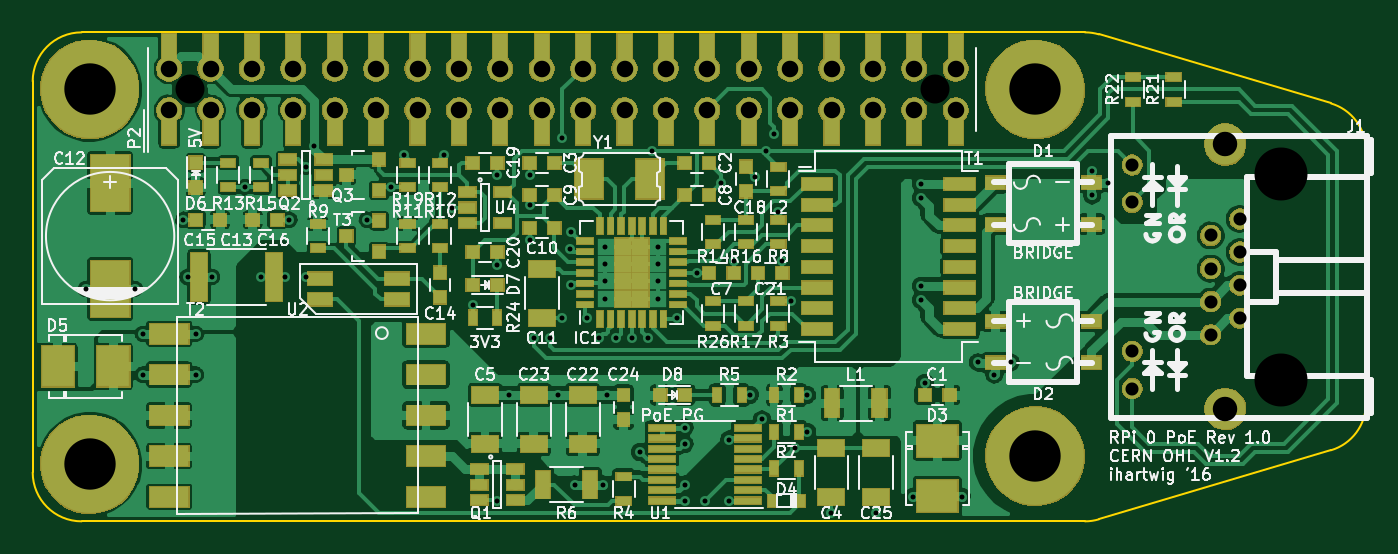
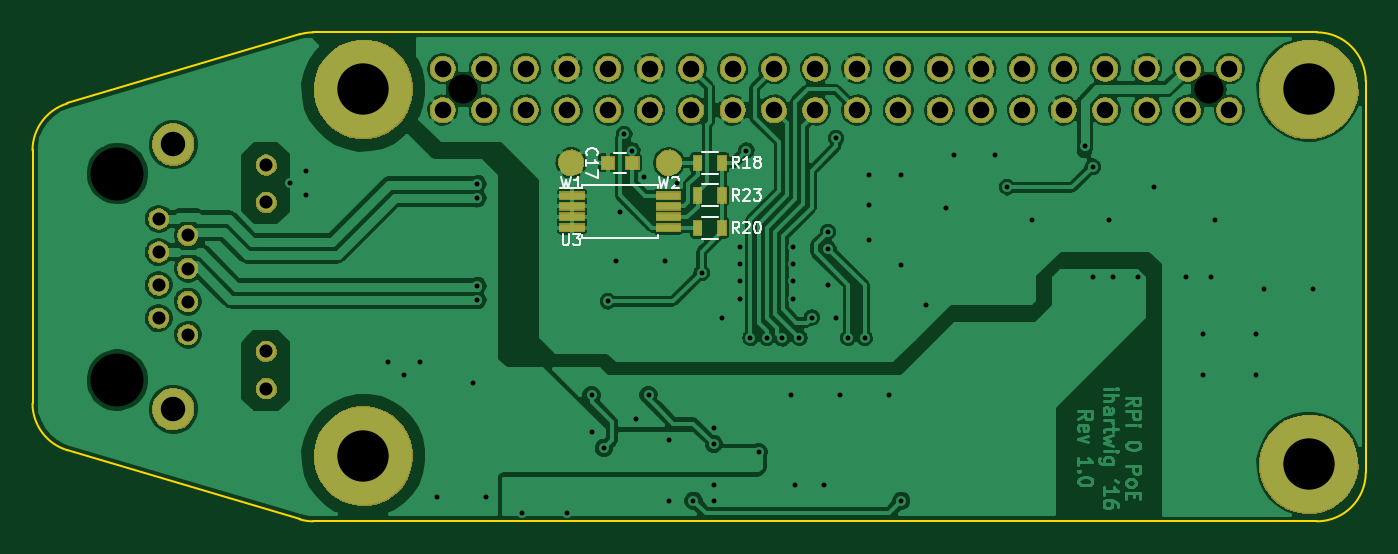
Circuit board: 11 layer files. Board 81.8 x 30.0 mm.
- bottom_copper: pizero-poe-B.Cu.gbl (179029 bytes)
- bottom_mask: pizero-poe-B.Mask.gbs (54857 bytes)
- paste: pizero-poe-B.Paste.gbp (838 bytes)
- bottom_silk: pizero-poe-B.SilkS.gbo (5996 bytes)
- outline: pizero-poe-Edge.Cuts.gm1 (945 bytes)
- top_copper: pizero-poe-F.Cu.gtl (201265 bytes)
- top_mask: pizero-poe-F.Mask.gts (86049 bytes)
- paste: pizero-poe-F.Paste.gtp (6396 bytes)
- top_silk: pizero-poe-F.SilkS.gto (80059 bytes)
- drill: pizero-poe-NPTH.drl (242 bytes)
- drill: pizero-poe.drl (2172 bytes)

=== bottom_copper: pizero-poe-B.Cu.gbl (179029 bytes, source omitted) ===
=== bottom_mask: pizero-poe-B.Mask.gbs (54857 bytes, source omitted) ===
=== paste: pizero-poe-B.Paste.gbp ===
G04 #@! TF.FileFunction,Paste,Bot*
%FSLAX46Y46*%
G04 Gerber Fmt 4.6, Leading zero omitted, Abs format (unit mm)*
G04 Created by KiCad (PCBNEW 4.0.2-stable) date Sunday, October 09, 2016 'PMt' 11:06:17 PM*
%MOMM*%
G01*
G04 APERTURE LIST*
%ADD10C,0.100000*%
%ADD11R,0.800000X0.750000*%
%ADD12R,0.500000X0.900000*%
%ADD13R,1.450000X0.450000*%
%ADD14C,1.524000*%
G04 APERTURE END LIST*
D10*
D11*
X45000000Y-8000000D03*
X46500000Y-8000000D03*
D12*
X39500000Y-8000000D03*
X41000000Y-8000000D03*
X39500000Y-12000000D03*
X41000000Y-12000000D03*
X39500000Y-10000000D03*
X41000000Y-10000000D03*
D13*
X48700000Y-10025000D03*
X48700000Y-10675000D03*
X48700000Y-11325000D03*
X48700000Y-11975000D03*
X42800000Y-11975000D03*
X42800000Y-11325000D03*
X42800000Y-10675000D03*
X42800000Y-10025000D03*
D14*
X48750000Y-8000000D03*
X42750000Y-8000000D03*
M02*

=== bottom_silk: pizero-poe-B.SilkS.gbo ===
G04 #@! TF.FileFunction,Legend,Bot*
%FSLAX46Y46*%
G04 Gerber Fmt 4.6, Leading zero omitted, Abs format (unit mm)*
G04 Created by KiCad (PCBNEW 4.0.2-stable) date Sunday, October 09, 2016 'PMt' 11:06:17 PM*
%MOMM*%
G01*
G04 APERTURE LIST*
%ADD10C,0.100000*%
%ADD11C,0.150000*%
G04 APERTURE END LIST*
D10*
D11*
X45400000Y-8600000D02*
X46100000Y-8600000D01*
X46100000Y-7400000D02*
X45400000Y-7400000D01*
X40750000Y-7325000D02*
X39750000Y-7325000D01*
X39750000Y-8675000D02*
X40750000Y-8675000D01*
X40750000Y-11325000D02*
X39750000Y-11325000D01*
X39750000Y-12675000D02*
X40750000Y-12675000D01*
X40750000Y-9325000D02*
X39750000Y-9325000D01*
X39750000Y-10675000D02*
X40750000Y-10675000D01*
X48075000Y-9375000D02*
X48075000Y-9575000D01*
X43425000Y-9375000D02*
X43425000Y-9575000D01*
X43425000Y-12625000D02*
X43425000Y-12425000D01*
X48075000Y-12625000D02*
X48075000Y-12425000D01*
X48075000Y-9375000D02*
X43425000Y-9375000D01*
X48075000Y-12625000D02*
X43425000Y-12625000D01*
X48075000Y-9575000D02*
X49425000Y-9575000D01*
X47750000Y-7550000D02*
X47783333Y-7516666D01*
X47816667Y-7416666D01*
X47816667Y-7350000D01*
X47783333Y-7250000D01*
X47716667Y-7183333D01*
X47650000Y-7150000D01*
X47516667Y-7116666D01*
X47416667Y-7116666D01*
X47283333Y-7150000D01*
X47216667Y-7183333D01*
X47150000Y-7250000D01*
X47116667Y-7350000D01*
X47116667Y-7416666D01*
X47150000Y-7516666D01*
X47183333Y-7550000D01*
X47816667Y-8216666D02*
X47816667Y-7816666D01*
X47816667Y-8016666D02*
X47116667Y-8016666D01*
X47216667Y-7950000D01*
X47283333Y-7883333D01*
X47316667Y-7816666D01*
X47116667Y-8450000D02*
X47116667Y-8916667D01*
X47816667Y-8616667D01*
X38450000Y-8316667D02*
X38683334Y-7983333D01*
X38850000Y-8316667D02*
X38850000Y-7616667D01*
X38583334Y-7616667D01*
X38516667Y-7650000D01*
X38483334Y-7683333D01*
X38450000Y-7750000D01*
X38450000Y-7850000D01*
X38483334Y-7916667D01*
X38516667Y-7950000D01*
X38583334Y-7983333D01*
X38850000Y-7983333D01*
X37783334Y-8316667D02*
X38183334Y-8316667D01*
X37983334Y-8316667D02*
X37983334Y-7616667D01*
X38050000Y-7716667D01*
X38116667Y-7783333D01*
X38183334Y-7816667D01*
X37383333Y-7916667D02*
X37450000Y-7883333D01*
X37483333Y-7850000D01*
X37516667Y-7783333D01*
X37516667Y-7750000D01*
X37483333Y-7683333D01*
X37450000Y-7650000D01*
X37383333Y-7616667D01*
X37250000Y-7616667D01*
X37183333Y-7650000D01*
X37150000Y-7683333D01*
X37116667Y-7750000D01*
X37116667Y-7783333D01*
X37150000Y-7850000D01*
X37183333Y-7883333D01*
X37250000Y-7916667D01*
X37383333Y-7916667D01*
X37450000Y-7950000D01*
X37483333Y-7983333D01*
X37516667Y-8050000D01*
X37516667Y-8183333D01*
X37483333Y-8250000D01*
X37450000Y-8283333D01*
X37383333Y-8316667D01*
X37250000Y-8316667D01*
X37183333Y-8283333D01*
X37150000Y-8250000D01*
X37116667Y-8183333D01*
X37116667Y-8050000D01*
X37150000Y-7983333D01*
X37183333Y-7950000D01*
X37250000Y-7916667D01*
X38450000Y-12316667D02*
X38683334Y-11983333D01*
X38850000Y-12316667D02*
X38850000Y-11616667D01*
X38583334Y-11616667D01*
X38516667Y-11650000D01*
X38483334Y-11683333D01*
X38450000Y-11750000D01*
X38450000Y-11850000D01*
X38483334Y-11916667D01*
X38516667Y-11950000D01*
X38583334Y-11983333D01*
X38850000Y-11983333D01*
X38183334Y-11683333D02*
X38150000Y-11650000D01*
X38083334Y-11616667D01*
X37916667Y-11616667D01*
X37850000Y-11650000D01*
X37816667Y-11683333D01*
X37783334Y-11750000D01*
X37783334Y-11816667D01*
X37816667Y-11916667D01*
X38216667Y-12316667D01*
X37783334Y-12316667D01*
X37350000Y-11616667D02*
X37283333Y-11616667D01*
X37216667Y-11650000D01*
X37183333Y-11683333D01*
X37150000Y-11750000D01*
X37116667Y-11883333D01*
X37116667Y-12050000D01*
X37150000Y-12183333D01*
X37183333Y-12250000D01*
X37216667Y-12283333D01*
X37283333Y-12316667D01*
X37350000Y-12316667D01*
X37416667Y-12283333D01*
X37450000Y-12250000D01*
X37483333Y-12183333D01*
X37516667Y-12050000D01*
X37516667Y-11883333D01*
X37483333Y-11750000D01*
X37450000Y-11683333D01*
X37416667Y-11650000D01*
X37350000Y-11616667D01*
X38450000Y-10316667D02*
X38683334Y-9983333D01*
X38850000Y-10316667D02*
X38850000Y-9616667D01*
X38583334Y-9616667D01*
X38516667Y-9650000D01*
X38483334Y-9683333D01*
X38450000Y-9750000D01*
X38450000Y-9850000D01*
X38483334Y-9916667D01*
X38516667Y-9950000D01*
X38583334Y-9983333D01*
X38850000Y-9983333D01*
X38183334Y-9683333D02*
X38150000Y-9650000D01*
X38083334Y-9616667D01*
X37916667Y-9616667D01*
X37850000Y-9650000D01*
X37816667Y-9683333D01*
X37783334Y-9750000D01*
X37783334Y-9816667D01*
X37816667Y-9916667D01*
X38216667Y-10316667D01*
X37783334Y-10316667D01*
X37550000Y-9616667D02*
X37116667Y-9616667D01*
X37350000Y-9883333D01*
X37250000Y-9883333D01*
X37183333Y-9916667D01*
X37150000Y-9950000D01*
X37116667Y-10016667D01*
X37116667Y-10183333D01*
X37150000Y-10250000D01*
X37183333Y-10283333D01*
X37250000Y-10316667D01*
X37450000Y-10316667D01*
X37516667Y-10283333D01*
X37550000Y-10250000D01*
X49283333Y-12366667D02*
X49283333Y-12933333D01*
X49250000Y-13000000D01*
X49216667Y-13033333D01*
X49150000Y-13066667D01*
X49016667Y-13066667D01*
X48950000Y-13033333D01*
X48916667Y-13000000D01*
X48883333Y-12933333D01*
X48883333Y-12366667D01*
X48616667Y-12366667D02*
X48183334Y-12366667D01*
X48416667Y-12633333D01*
X48316667Y-12633333D01*
X48250000Y-12666667D01*
X48216667Y-12700000D01*
X48183334Y-12766667D01*
X48183334Y-12933333D01*
X48216667Y-13000000D01*
X48250000Y-13033333D01*
X48316667Y-13066667D01*
X48516667Y-13066667D01*
X48583334Y-13033333D01*
X48616667Y-13000000D01*
X49383333Y-8866667D02*
X49216666Y-9566667D01*
X49083333Y-9066667D01*
X48950000Y-9566667D01*
X48783333Y-8866667D01*
X48150000Y-9566667D02*
X48550000Y-9566667D01*
X48350000Y-9566667D02*
X48350000Y-8866667D01*
X48416666Y-8966667D01*
X48483333Y-9033333D01*
X48550000Y-9066667D01*
X43383333Y-8866667D02*
X43216666Y-9566667D01*
X43083333Y-9066667D01*
X42950000Y-9566667D01*
X42783333Y-8866667D01*
X42550000Y-8933333D02*
X42516666Y-8900000D01*
X42450000Y-8866667D01*
X42283333Y-8866667D01*
X42216666Y-8900000D01*
X42183333Y-8933333D01*
X42150000Y-9000000D01*
X42150000Y-9066667D01*
X42183333Y-9166667D01*
X42583333Y-9566667D01*
X42150000Y-9566667D01*
M02*

=== outline: pizero-poe-Edge.Cuts.gm1 ===
G04 #@! TF.FileFunction,Profile,NP*
%FSLAX46Y46*%
G04 Gerber Fmt 4.6, Leading zero omitted, Abs format (unit mm)*
G04 Created by KiCad (PCBNEW 4.0.2-stable) date Sunday, October 09, 2016 'PMt' 11:06:17 PM*
%MOMM*%
G01*
G04 APERTURE LIST*
%ADD10C,0.100000*%
G04 APERTURE END LIST*
D10*
X81800000Y-22762810D02*
X81800000Y-7237190D01*
X3000000Y-30000000D02*
G75*
G02X0Y-27000000I0J3000000D01*
G01*
X64563042Y0D02*
G75*
G02X65418803Y-124644I0J-3000000D01*
G01*
X65418803Y-124644D02*
X79655761Y-4361834D01*
X65418803Y-29875356D02*
X79655761Y-25638166D01*
X3000000Y0D02*
X64563042Y0D01*
X3000000Y-30000000D02*
X64563042Y-30000000D01*
X81800000Y-22762810D02*
G75*
G02X79655761Y-25638166I-3000000J0D01*
G01*
X65418803Y-29875356D02*
G75*
G02X64563042Y-30000000I-855761J2875356D01*
G01*
X0Y-27000000D02*
X0Y-3000000D01*
X0Y-3000000D02*
G75*
G02X3000000Y0I3000000J0D01*
G01*
X79655761Y-4361834D02*
G75*
G02X81800000Y-7237190I-855761J-2875356D01*
G01*
M02*

=== top_copper: pizero-poe-F.Cu.gtl (201265 bytes, source omitted) ===
=== top_mask: pizero-poe-F.Mask.gts (86049 bytes, source omitted) ===
=== paste: pizero-poe-F.Paste.gtp ===
G04 #@! TF.FileFunction,Paste,Top*
%FSLAX46Y46*%
G04 Gerber Fmt 4.6, Leading zero omitted, Abs format (unit mm)*
G04 Created by KiCad (PCBNEW 4.0.2-stable) date Sunday, October 09, 2016 'PMt' 11:06:17 PM*
%MOMM*%
G01*
G04 APERTURE LIST*
%ADD10C,0.100000*%
%ADD11R,1.700000X2.400000*%
%ADD12R,1.500000X0.800000*%
%ADD13R,0.800000X0.750000*%
%ADD14R,1.600000X1.000000*%
%ADD15R,0.750000X0.800000*%
%ADD16R,1.198880X0.800100*%
%ADD17R,0.599440X0.800100*%
%ADD18R,0.797560X0.797560*%
%ADD19R,0.370000X1.000000*%
%ADD20R,1.000000X0.370000*%
%ADD21R,0.637500X0.637500*%
%ADD22R,0.900000X1.700000*%
%ADD23R,0.900000X0.500000*%
%ADD24R,1.060000X0.650000*%
%ADD25R,0.800100X0.800100*%
%ADD26R,0.500000X0.900000*%
%ADD27R,1.600000X0.410000*%
%ADD28R,2.500000X2.000000*%
%ADD29R,2.000000X2.500000*%
%ADD30R,1.910000X0.760000*%
%ADD31R,2.400300X3.500120*%
%ADD32R,1.000000X3.000000*%
%ADD33R,2.400000X1.220000*%
G04 APERTURE END LIST*
D10*
D11*
X37850000Y-9000000D03*
X34150000Y-9000000D03*
D12*
X17650000Y-16385000D03*
X22350000Y-16385000D03*
X17650000Y-15115000D03*
X22350000Y-15115000D03*
D13*
X56250000Y-22250000D03*
X54750000Y-22250000D03*
X41500000Y-8000000D03*
X40000000Y-8000000D03*
X30500000Y-8000000D03*
X32000000Y-8000000D03*
D14*
X27750000Y-25250000D03*
X27750000Y-22250000D03*
D13*
X41500000Y-14750000D03*
X43000000Y-14750000D03*
X40000000Y-10000000D03*
X41500000Y-10000000D03*
X32000000Y-10000000D03*
X30500000Y-10000000D03*
X32000000Y-12000000D03*
X30500000Y-12000000D03*
D15*
X25000000Y-16250000D03*
X25000000Y-14750000D03*
D13*
X11500000Y-11500000D03*
X10000000Y-11500000D03*
X13500000Y-11500000D03*
X15000000Y-11500000D03*
D15*
X43750000Y-8250000D03*
X43750000Y-9750000D03*
D13*
X27000000Y-8000000D03*
X28500000Y-8000000D03*
X27000000Y-13500000D03*
X28500000Y-13500000D03*
X44500000Y-14750000D03*
X46000000Y-14750000D03*
D16*
X59051060Y-9230000D03*
X59053600Y-11770000D03*
X64948940Y-11770000D03*
X64946400Y-9230000D03*
X64948940Y-20270000D03*
X64946400Y-17730000D03*
X59051060Y-17730000D03*
X59053600Y-20270000D03*
D17*
X47100900Y-28750000D03*
X45399100Y-28750000D03*
D18*
X10000000Y-9499300D03*
X10000000Y-8000700D03*
X27000700Y-15500000D03*
X28499300Y-15500000D03*
D19*
X34800000Y-17600000D03*
X35450000Y-17600000D03*
X36100000Y-17600000D03*
X36750000Y-17600000D03*
X37400000Y-17600000D03*
X38050000Y-17600000D03*
X38700000Y-17600000D03*
D20*
X39600000Y-16700000D03*
X39600000Y-16050000D03*
X39600000Y-15400000D03*
X39600000Y-14750000D03*
X39600000Y-14100000D03*
X39600000Y-13450000D03*
X39600000Y-12800000D03*
D19*
X38700000Y-11900000D03*
X38050000Y-11900000D03*
X37400000Y-11900000D03*
X36750000Y-11900000D03*
X36100000Y-11900000D03*
X35450000Y-11900000D03*
X34800000Y-11900000D03*
D20*
X33900000Y-12800000D03*
X33900000Y-13450000D03*
X33900000Y-14100000D03*
X33900000Y-14750000D03*
X33900000Y-15400000D03*
X33900000Y-16050000D03*
X33900000Y-16700000D03*
D21*
X37281250Y-13156250D03*
X36218750Y-13156250D03*
X37281250Y-14218750D03*
X36218750Y-14218750D03*
X37281250Y-15281250D03*
X36218750Y-15281250D03*
X37281250Y-16343750D03*
X36218750Y-16343750D03*
D22*
X51950000Y-22750000D03*
X49050000Y-22750000D03*
D23*
X45750000Y-9750000D03*
X45750000Y-8250000D03*
D24*
X27400000Y-26800000D03*
X27400000Y-27750000D03*
X27400000Y-28700000D03*
X29600000Y-28700000D03*
X29600000Y-26800000D03*
X29600000Y-27750000D03*
X17850000Y-9700000D03*
X17850000Y-8750000D03*
X17850000Y-7800000D03*
X15650000Y-7800000D03*
X15650000Y-9700000D03*
X15650000Y-8750000D03*
D25*
X21250760Y-9700000D03*
X21250760Y-7800000D03*
X19251780Y-8750000D03*
D26*
X45500000Y-24500000D03*
X47000000Y-24500000D03*
X45500000Y-22250000D03*
X47000000Y-22250000D03*
D23*
X45750000Y-18000000D03*
X45750000Y-16500000D03*
X36250000Y-28750000D03*
X36250000Y-27250000D03*
D22*
X31300000Y-27750000D03*
X34200000Y-27750000D03*
D26*
X45500000Y-26750000D03*
X47000000Y-26750000D03*
D23*
X45750000Y-11500000D03*
X45750000Y-13000000D03*
X17500000Y-11750000D03*
X17500000Y-13250000D03*
X25000000Y-11750000D03*
X25000000Y-13250000D03*
X23000000Y-11750000D03*
X23000000Y-13250000D03*
X25000000Y-9500000D03*
X25000000Y-8000000D03*
X12000000Y-8000000D03*
X12000000Y-9500000D03*
X41750000Y-11500000D03*
X41750000Y-13000000D03*
X14000000Y-8000000D03*
X14000000Y-9500000D03*
X43750000Y-11500000D03*
X43750000Y-13000000D03*
X43750000Y-16500000D03*
X43750000Y-18000000D03*
X23000000Y-9500000D03*
X23000000Y-8000000D03*
X70000000Y-4250000D03*
X70000000Y-2750000D03*
X67500000Y-4250000D03*
X67500000Y-2750000D03*
D26*
X28500000Y-17500000D03*
X27000000Y-17500000D03*
D23*
X41750000Y-16500000D03*
X41750000Y-18000000D03*
D25*
X21250760Y-13450000D03*
X21250760Y-11550000D03*
X19251780Y-12500000D03*
D27*
X43904300Y-28722500D03*
X43904300Y-28087500D03*
X43904300Y-27452500D03*
X43904300Y-26817500D03*
X43904300Y-26182500D03*
X43904300Y-25547500D03*
X43904300Y-24912500D03*
X43904300Y-24277500D03*
X38595700Y-24277500D03*
X38595700Y-24912500D03*
X38595700Y-25547500D03*
X38595700Y-26182500D03*
X38595700Y-26817500D03*
X38595700Y-27452500D03*
X38595700Y-28087500D03*
X38595700Y-28722500D03*
D24*
X26650000Y-9800000D03*
X26650000Y-10750000D03*
X26650000Y-11700000D03*
X28850000Y-11700000D03*
X28850000Y-9800000D03*
D28*
X55500000Y-28450000D03*
X55500000Y-25050000D03*
D29*
X4950000Y-20500000D03*
X1550000Y-20500000D03*
D14*
X49000000Y-25500000D03*
X49000000Y-28500000D03*
X31250000Y-17500000D03*
X31250000Y-14500000D03*
X30750000Y-25250000D03*
X30750000Y-22250000D03*
X33750000Y-25250000D03*
X33750000Y-22250000D03*
D15*
X36250000Y-23750000D03*
X36250000Y-22250000D03*
D14*
X51750000Y-25500000D03*
X51750000Y-28500000D03*
D18*
X38500700Y-22250000D03*
X39999300Y-22250000D03*
D26*
X42000000Y-22250000D03*
X43500000Y-22250000D03*
D30*
X48115000Y-9305000D03*
X48115000Y-10575000D03*
X48115000Y-11845000D03*
X48115000Y-13115000D03*
X48115000Y-14385000D03*
X48115000Y-15655000D03*
X48115000Y-16925000D03*
X48115000Y-18195000D03*
X56885000Y-18195000D03*
X56885000Y-16925000D03*
X56885000Y-15655000D03*
X56885000Y-14385000D03*
X56885000Y-13115000D03*
X56885000Y-11845000D03*
X56885000Y-10575000D03*
X56885000Y-9305000D03*
D31*
X4750000Y-9248800D03*
X4750000Y-15751200D03*
D32*
X10200000Y-15000000D03*
X14800000Y-15000000D03*
D33*
X8370000Y-28500000D03*
X24130000Y-28500000D03*
X8370000Y-26000000D03*
X24130000Y-26000000D03*
X8370000Y-23500000D03*
X24130000Y-23500000D03*
X8370000Y-21000000D03*
X24130000Y-21000000D03*
X8370000Y-18500000D03*
X24130000Y-18500000D03*
M02*

=== top_silk: pizero-poe-F.SilkS.gto (80059 bytes, source omitted) ===
=== drill: pizero-poe-NPTH.drl ===
M48
;DRILL file {KiCad 4.0.2-stable} date Sunday, October 09, 2016 'PMt' 11:06:19 PM
;FORMAT={-:-/ absolute / metric / decimal}
FMAT,2
METRIC,TZ
T1C1.780
T2C3.251
%
G90
G05
M71
T1
X9.64Y-3.5
X55.36Y-3.5
T2
X76.596Y-8.66
X76.596Y-21.34
T0
M30

=== drill: pizero-poe.drl ===
M48
;DRILL file {KiCad 4.0.2-stable} date Sunday, October 09, 2016 'PMt' 11:06:19 PM
;FORMAT={-:-/ absolute / metric / decimal}
FMAT,2
METRIC,TZ
T1C0.305
T2C0.800
T3C1.016
T4C1.501
T5C3.150
%
G90
G05
M71
T1
X3.25Y-15.75
X6.25Y-15.75
X6.75Y-18.5
X6.75Y-21.
X9.25Y-11.5
X9.5Y-15.
X10.Y-18.5
X10.Y-21.
X11.Y-15.
X13.Y-9.5
X14.Y-15.
X15.5Y-15.
X15.75Y-11.5
X16.75Y-8.25
X16.75Y-15.
X17.25Y-7.
X20.5Y-11.5
X22.Y-9.5
X22.75Y-7.5
X25.25Y-7.5
X25.75Y-10.75
X27.Y-16.75
X28.5Y-8.75
X28.5Y-14.25
X28.5Y-28.75
X29.25Y-22.25
X30.5Y-8.75
X30.5Y-10.615
X30.5Y-12.75
X30.75Y-18.75
X31.75Y-18.75
X32.25Y-22.25
X32.5Y-6.5
X32.5Y-17.5
X32.977Y-13.266
X33.Y-12.25
X33.Y-15.5
X33.25Y-27.75
X34.Y-17.5
X34.75Y-18.75
X35.Y-27.75
X35.115Y-13.151
X35.115Y-14.217
X35.115Y-15.28
X35.115Y-16.338
X35.25Y-22.25
X35.794Y-18.781
X36.75Y-18.75
X37.25Y-25.75
X37.75Y-18.75
X38.Y-7.25
X38.385Y-13.151
X38.385Y-14.217
X38.385Y-15.25
X38.385Y-16.338
X39.5Y-17.5
X40.Y-24.25
X40.Y-25.25
X40.Y-27.75
X40.Y-28.75
X40.75Y-14.75
X41.25Y-28.75
X42.25Y-9.25
X42.739Y-24.989
X42.75Y-28.75
X43.Y-14.
X44.Y-22.25
X44.296Y-8.872
X44.75Y-23.75
X45.Y-7.25
X45.5Y-6.25
X45.75Y-11.
X46.Y-14.
X46.5Y-16.5
X46.75Y-25.5
X47.5Y-22.25
X47.5Y-24.5
X49.Y-29.5
X51.75Y-29.5
X54.Y-28.5
X54.5Y-9.318
X54.5Y-10.182
X54.5Y-15.568
X54.5Y-16.432
X54.75Y-21.5
X57.Y-28.5
X58.Y-20.25
X59.Y-21.
X60.Y-20.25
X65.Y-8.5
X65.Y-10.
X66.Y-9.25
T2
X67.457Y-8.139
X67.457Y-10.431
X67.457Y-19.569
X67.457Y-21.861
X72.275Y-12.463
X72.275Y-14.492
X72.275Y-16.521
X72.275Y-18.551
X74.056Y-11.449
X74.056Y-13.479
X74.056Y-15.508
X74.056Y-17.537
T3
X8.37Y-2.23
X8.37Y-4.77
X10.91Y-2.23
X10.91Y-4.77
X13.45Y-2.23
X13.45Y-4.77
X15.99Y-2.23
X15.99Y-4.77
X18.53Y-2.23
X18.53Y-4.77
X21.07Y-2.23
X21.07Y-4.77
X23.61Y-2.23
X23.61Y-4.77
X26.15Y-2.23
X26.15Y-4.77
X28.69Y-2.23
X28.69Y-4.77
X31.23Y-2.23
X31.23Y-4.77
X33.77Y-2.23
X33.77Y-4.77
X36.31Y-2.23
X36.31Y-4.77
X38.85Y-2.23
X38.85Y-4.77
X41.39Y-2.23
X41.39Y-4.77
X43.93Y-2.23
X43.93Y-4.77
X46.47Y-2.23
X46.47Y-4.77
X49.01Y-2.23
X49.01Y-4.77
X51.55Y-2.23
X51.55Y-4.77
X54.09Y-2.23
X54.09Y-4.77
X56.63Y-2.23
X56.63Y-4.77
T4
X73.167Y-6.88
X73.167Y-23.12
T5
X3.5Y-3.5
X3.5Y-26.5
X61.5Y-3.5
X61.5Y-26.
T0
M30

